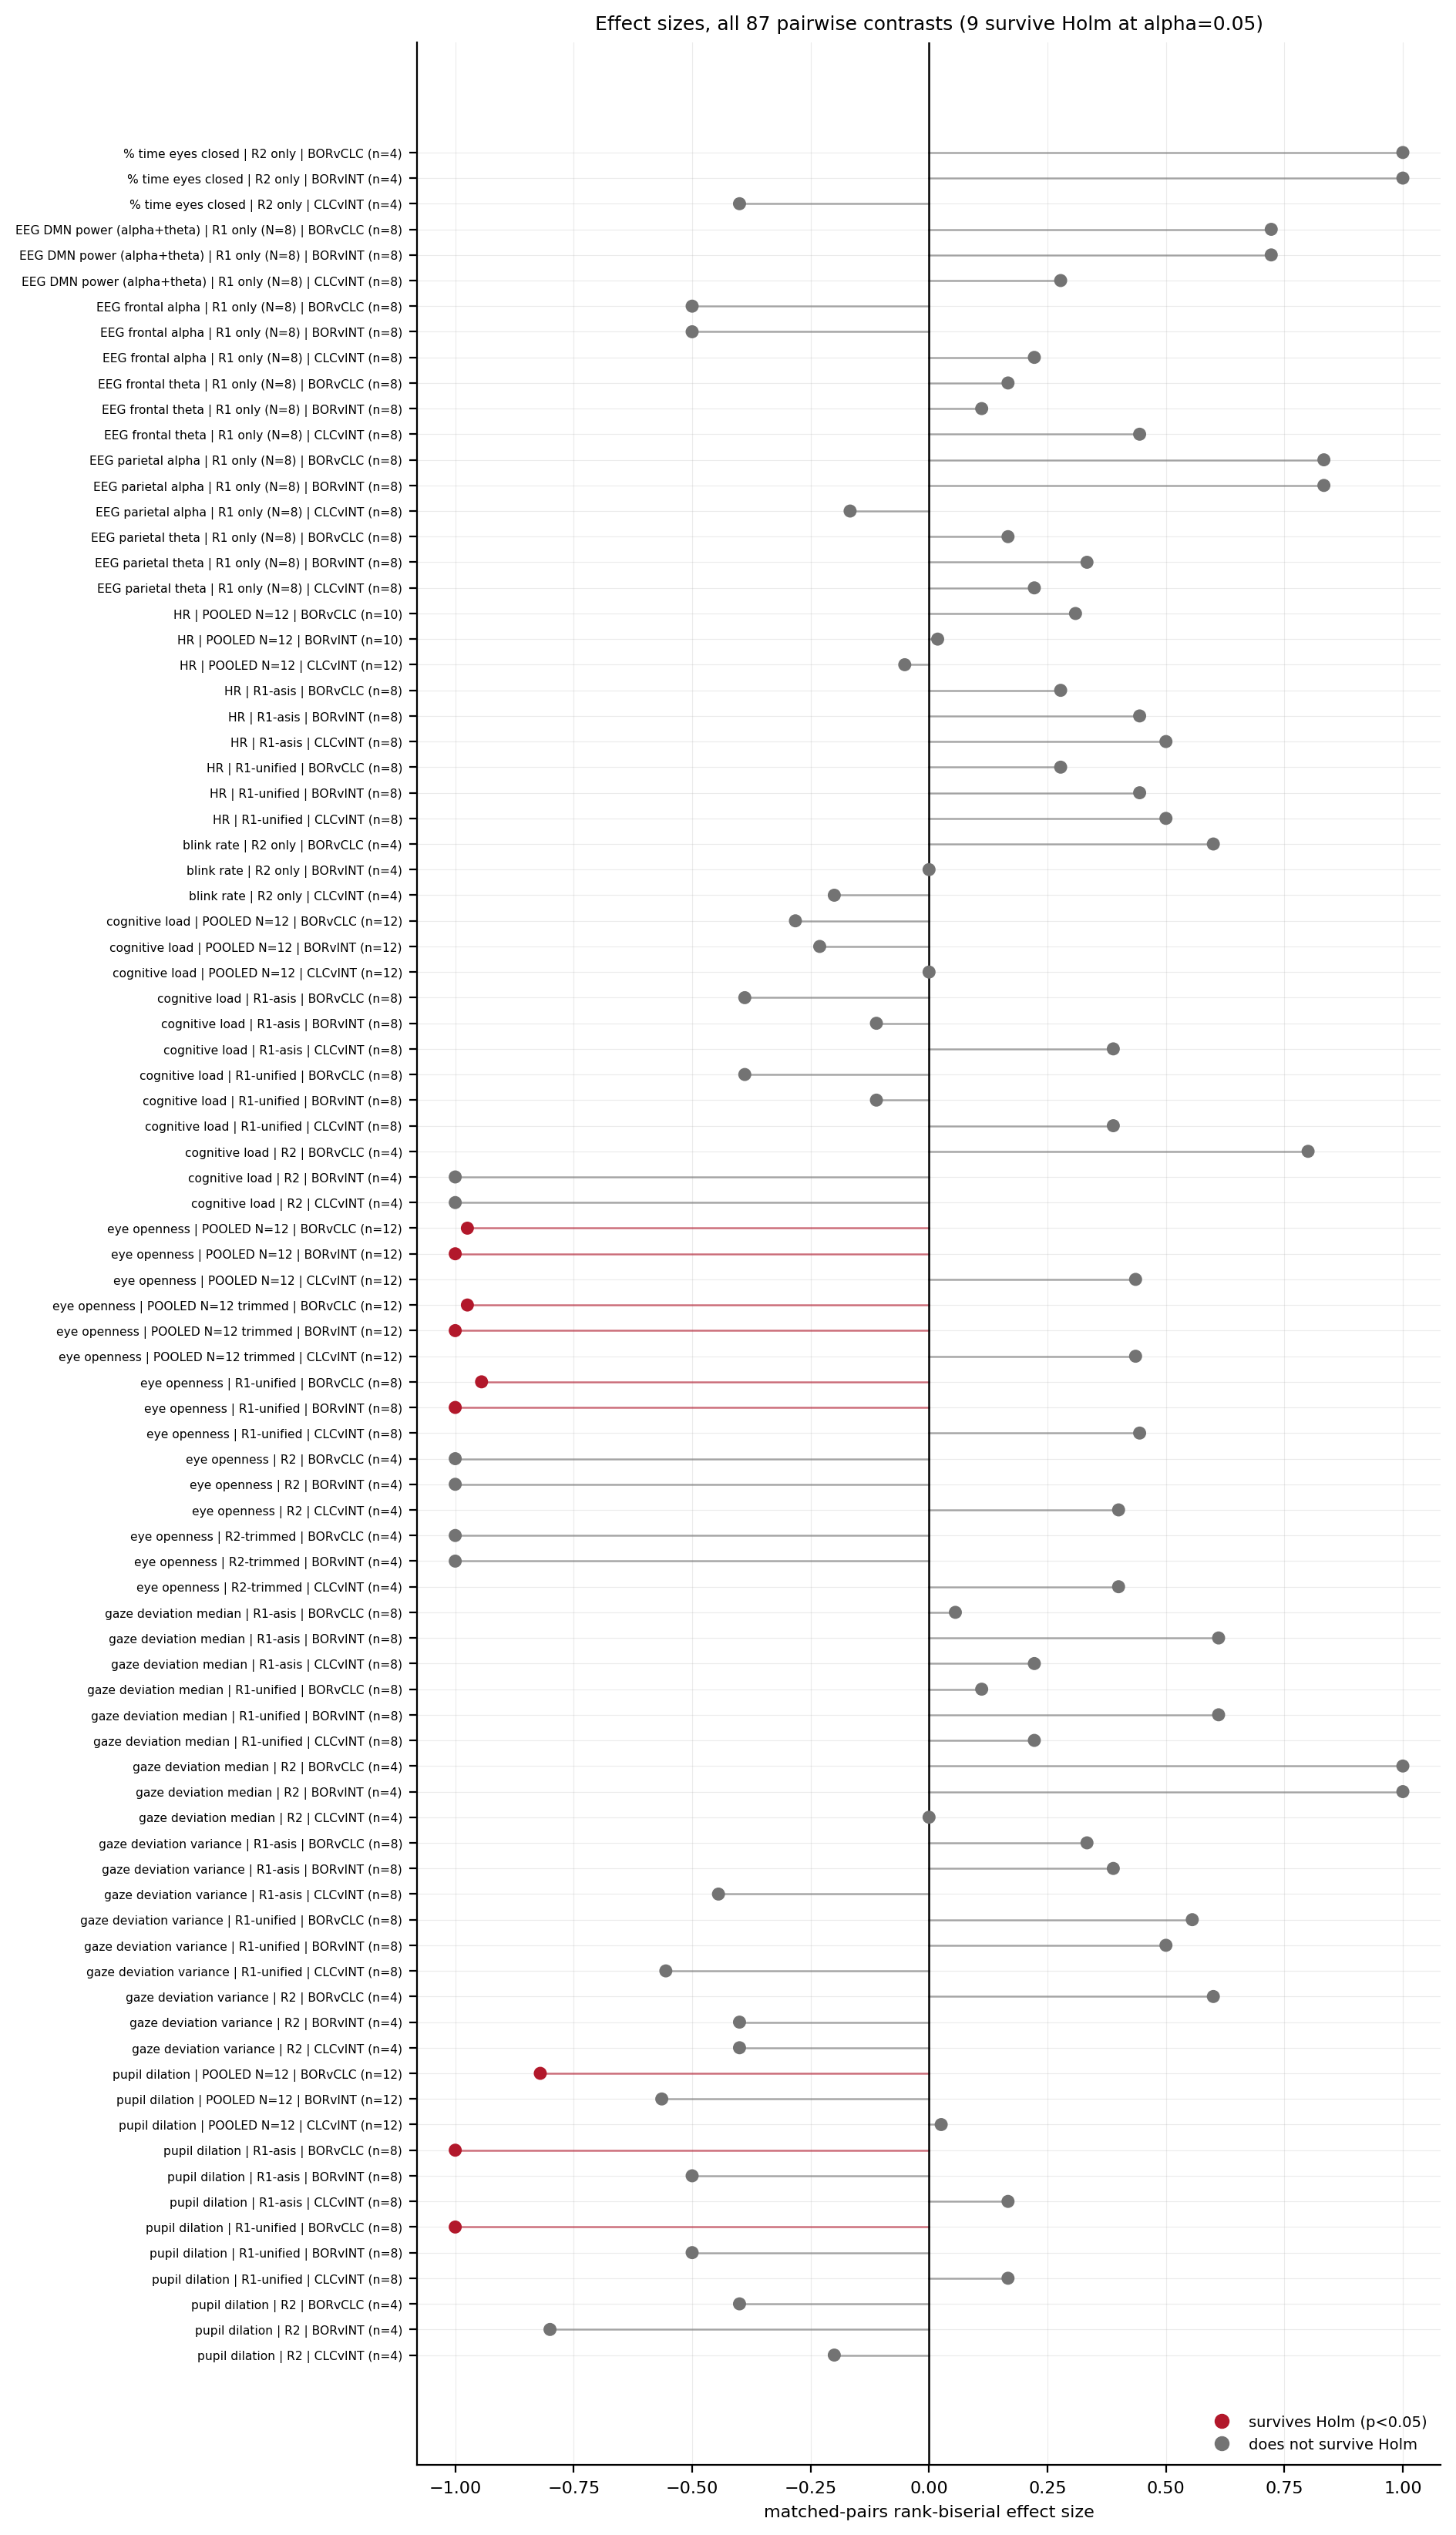

The table this chart was drawn from, first rows:
surface, scope, pair, n, wilcoxon_p, effect_rb, n_first_lower, direction, median_diff, poolable, holm_p, significant
% time eyes closed, R2 only, BORvCLC, 4, 0.125, 1, 0, 0/4, 7.84, False, 0.375, False
% time eyes closed, R2 only, BORvINT, 4, 0.125, 1, 0, 0/4, 6.754, False, 0.375, False
% time eyes closed, R2 only, CLCvINT, 4, 0.625, -0.4, 2, 2/4, -0.944, False, 0.625, False
EEG DMN power (alpha+theta), R1 only (N=8), BORvCLC, 8, 0.07812, 0.7222, 2, 2/8, 6.013, , 0.2344, False
EEG DMN power (alpha+theta), R1 only (N=8), BORvINT, 8, 0.07812, 0.7222, 2, 2/8, 7.014, , 0.2344, False
EEG DMN power (alpha+theta), R1 only (N=8), CLCvINT, 8, 0.5469, 0.2778, 3, 3/8, 1.686, , 0.5469, False
EEG frontal alpha, R1 only (N=8), BORvCLC, 8, 0.25, -0.5, 5, 5/8, -0.1593, , 0.75, False
EEG frontal alpha, R1 only (N=8), BORvINT, 8, 0.25, -0.5, 6, 6/8, -0.1756, , 0.75, False
EEG frontal alpha, R1 only (N=8), CLCvINT, 8, 0.6406, 0.2222, 4, 4/8, 0.08974, , 0.75, False
EEG frontal theta, R1 only (N=8), BORvCLC, 8, 0.7422, 0.1667, 4, 4/8, 0.3465, , 1, False
EEG frontal theta, R1 only (N=8), BORvINT, 8, 0.8438, 0.1111, 5, 5/8, -0.8084, , 1, False
EEG frontal theta, R1 only (N=8), CLCvINT, 8, 0.3125, 0.4444, 3, 3/8, 0.893, , 0.9375, False
EEG parietal alpha, R1 only (N=8), BORvCLC, 8, 0.03906, 0.8333, 2, 2/8, 2.948, , 0.1172, False
EEG parietal alpha, R1 only (N=8), BORvINT, 8, 0.03906, 0.8333, 2, 2/8, 4.784, , 0.1172, False
EEG parietal alpha, R1 only (N=8), CLCvINT, 8, 0.7422, -0.1667, 4, 4/8, 0.4084, , 0.7422, False
EEG parietal theta, R1 only (N=8), BORvCLC, 8, 0.7422, 0.1667, 4, 4/8, 0.8559, , 1, False
EEG parietal theta, R1 only (N=8), BORvINT, 8, 0.4609, 0.3333, 3, 3/8, 1.548, , 1, False
EEG parietal theta, R1 only (N=8), CLCvINT, 8, 0.6406, 0.2222, 3, 3/8, 2.357, , 1, False
HR, POOLED N=12, BORvCLC, 10, 0.4316, 0.3091, 4, 4/10, 1.444, True, 1, False
HR, POOLED N=12, BORvINT, 10, 1, 0.01818, 4, 4/10, 1.558, True, 1, False
HR, POOLED N=12, CLCvINT, 12, 0.9097, -0.05128, 5, 5/12, 1.082, True, 1, False
HR, R1-asis, BORvCLC, 8, 0.5469, 0.2778, 3, 3/8, 1.732, True, 0.75, False
HR, R1-asis, BORvINT, 8, 0.3125, 0.4444, 2, 2/8, 2.393, True, 0.75, False
HR, R1-asis, CLCvINT, 8, 0.25, 0.5, 2, 2/8, 1.494, True, 0.75, False
HR, R1-unified, BORvCLC, 8, 0.5469, 0.2778, 3, 3/8, 1.732, True, 0.75, False
HR, R1-unified, BORvINT, 8, 0.3125, 0.4444, 2, 2/8, 2.39, True, 0.75, False
HR, R1-unified, CLCvINT, 8, 0.25, 0.5, 2, 2/8, 1.494, True, 0.75, False
blink rate, R2 only, BORvCLC, 4, 0.375, 0.6, 1, 1/4, 2.305, False, 1, False
blink rate, R2 only, BORvINT, 4, 1, 0, 2, 2/4, -0.3175, False, 1, False
blink rate, R2 only, CLCvINT, 4, 0.875, -0.2, 2, 2/4, -0.8802, False, 1, False
cognitive load, POOLED N=12, BORvCLC, 12, 0.4238, -0.2821, 7, 7/12, -0.01533, True, 1, False
cognitive load, POOLED N=12, BORvINT, 12, 0.5186, -0.2308, 8, 8/12, -0.006979, True, 1, False
cognitive load, POOLED N=12, CLCvINT, 12, 1, 0, 7, 7/12, -0.02082, True, 1, False
cognitive load, R1-asis, BORvCLC, 8, 0.3828, -0.3889, 6, 6/8, -0.04338, True, 1, False
cognitive load, R1-asis, BORvINT, 8, 0.8438, -0.1111, 4, 4/8, 0.01443, True, 1, False
cognitive load, R1-asis, CLCvINT, 8, 0.3828, 0.3889, 3, 3/8, 0.01723, True, 1, False
cognitive load, R1-unified, BORvCLC, 8, 0.3828, -0.3889, 6, 6/8, -0.04338, True, 1, False
cognitive load, R1-unified, BORvINT, 8, 0.8438, -0.1111, 4, 4/8, 0.01455, True, 1, False
cognitive load, R1-unified, CLCvINT, 8, 0.3828, 0.3889, 3, 3/8, 0.01723, True, 1, False
cognitive load, R2, BORvCLC, 4, 0.25, 0.8, 1, 1/4, 0.006541, True, 0.375, False
cognitive load, R2, BORvINT, 4, 0.125, -1, 4, 4/4, -0.02349, True, 0.375, False
cognitive load, R2, CLCvINT, 4, 0.125, -1, 4, 4/4, -0.03179, True, 0.375, False
eye openness, POOLED N=12, BORvCLC, 12, 0.0009766, -0.9744, 11, 11/12, -0.099, True, 0.001953, True
eye openness, POOLED N=12, BORvINT, 12, 0.0004883, -1, 12, 12/12, -0.07518, True, 0.001465, True
eye openness, POOLED N=12, CLCvINT, 12, 0.2036, 0.4359, 4, 4/12, 0.0185, True, 0.2036, False
eye openness, POOLED N=12 trimmed, BORvCLC, 12, 0.0009766, -0.9744, 11, 11/12, -0.099, True, 0.001953, True
eye openness, POOLED N=12 trimmed, BORvINT, 12, 0.0004883, -1, 12, 12/12, -0.06581, True, 0.001465, True
eye openness, POOLED N=12 trimmed, CLCvINT, 12, 0.2036, 0.4359, 4, 4/12, 0.01463, True, 0.2036, False
eye openness, R1-unified, BORvCLC, 8, 0.01562, -0.9444, 7, 7/8, -0.099, True, 0.03125, True
eye openness, R1-unified, BORvINT, 8, 0.007812, -1, 8, 8/8, -0.096, True, 0.02344, True
eye openness, R1-unified, CLCvINT, 8, 0.3125, 0.4444, 2, 2/8, 0.0185, True, 0.3125, False
eye openness, R2, BORvCLC, 4, 0.125, -1, 4, 4/4, -0.09036, True, 0.375, False
eye openness, R2, BORvINT, 4, 0.125, -1, 4, 4/4, -0.07471, True, 0.375, False
eye openness, R2, CLCvINT, 4, 0.625, 0.4, 2, 2/4, 0.009634, True, 0.625, False
eye openness, R2-trimmed, BORvCLC, 4, 0.125, -1, 4, 4/4, -0.09859, True, 0.375, False
eye openness, R2-trimmed, BORvINT, 4, 0.125, -1, 4, 4/4, -0.06023, True, 0.375, False
eye openness, R2-trimmed, CLCvINT, 4, 0.625, 0.4, 2, 2/4, 0.006134, True, 0.625, False
gaze deviation median, R1-asis, BORvCLC, 8, 0.9453, 0.05556, 3, 3/8, 0.01401, False, 1, False
gaze deviation median, R1-asis, BORvINT, 8, 0.1484, 0.6111, 1, 1/8, 0.01599, False, 0.4453, False
gaze deviation median, R1-asis, CLCvINT, 8, 0.6406, 0.2222, 3, 3/8, 0.0008707, False, 1, False
... 27 more rows
